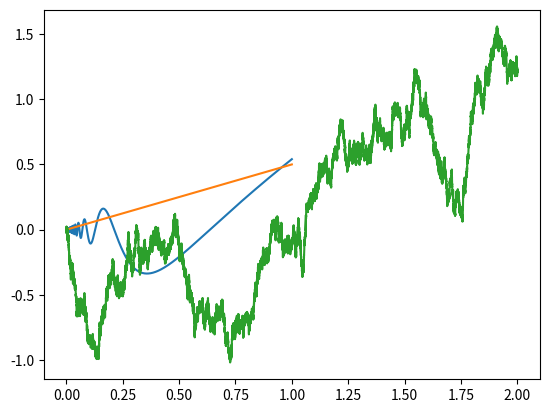

Write the Python code that produced this figure.
#%%
import numpy as np
import matplotlib.pyplot as plt

# %%
part = np.linspace(0, 1.0, 3)
part

#%%
abs_part = np.max(part[1:] - part[:-1])
abs_part

# %%
# Considerando que com n=10.000, |part|->0
for size in [10_000, 100_000, 1_000_000]:
    part = np.linspace(0, 1, size)
    f = np.zeros_like(part)
    mask = part > 0
    f[mask] = part[mask]*np.cos(1/part[mask])
    V = np.sum(np.abs(np.diff(f)))
    QV = np.sum(np.abs(np.diff(f))**2)
    print(V)
    print(QV)
plt.plot(part, f)

# %%
# Quadratic Variation
x = np.linspace(0, 1, 100_000)
y = 0.5*x
plt.plot(x, y)

V = np.sum(np.abs(np.diff(y)))
print('Variation =', V)
QV = np.sum(np.square(np.diff(y)))
print('Quadratic variation = ', QV)

# %%
# Brownian Motion
# The quadratic variation of a Brownian
# motion in the interval [a, b] is b-a
t = np.linspace(0, 2, 100_000)
dt = t[1]-t[0]
B = np.cumsum(np.random.randn(len(t))*np.sqrt(dt))
plt.plot(t, B)

V = np.sum(np.abs(np.diff(B)))
print('Variation =', V)
QV = np.sum(np.square(np.diff(B)))
print('Quadratic variation = ', QV)

#%%
